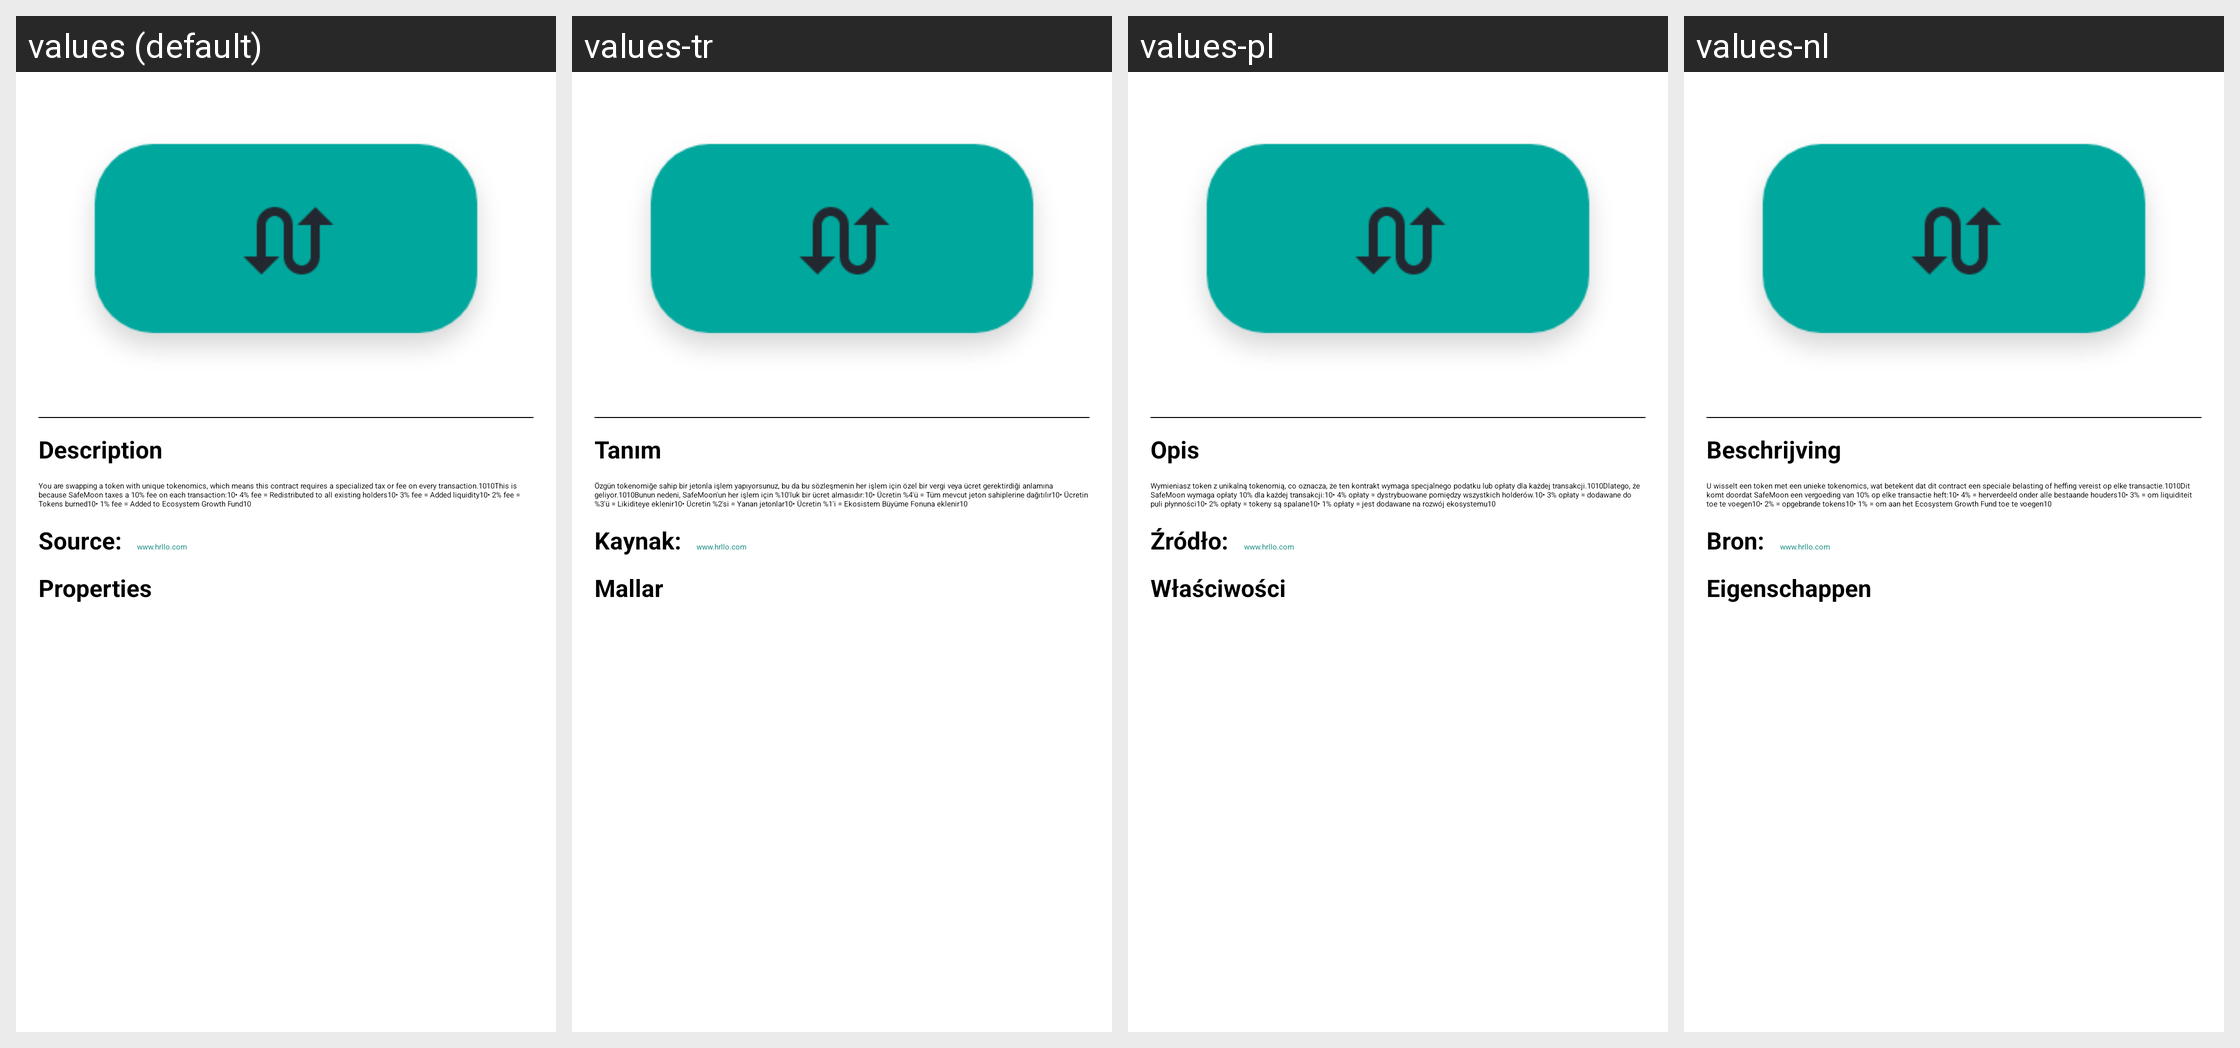

Locale-by-locale string values for the Android screen shown in this grid:
Android screen res/layout/dialog_collectible_detail.xml rendered under 4 locales, left to right: values (default), values-tr, values-pl, values-nl. Device: Nexus 5 (rendered at 1080×1920; each locale shown at half size, 540×960, under a caption strip naming it); theme Theme.CryptoJava.
Other locales in the repository, not shown: values-de, values-es, values-es-rMX, values-fa, values-fr, values-hi, values-in, values-it, values-pt, values-pt-rBR, values-pt-rPT, values-vi, values-zh, values-zh-rHK.
Strings drawn on this screen, with the default value and each locale's value (text and hints the layout hard-codes, and strings that could not be matched under every locale, appear in the picture but are not listed):

description
  values: Description
  values-tr: Tanım
  values-pl: Opis
  values-nl: Beschrijving

dialog_alert_slip_desc
  values: You are swapping a token with unique tokenomics, which means this contract requires a specialized tax or fee on every transaction.1010This is because SafeMoon taxes a 10% fee on each transaction:10• 4% fee = Redistributed to all existing holders10• 3% fee = Added liquidity10• 2% fee = Tokens burned10• 1% fee = Added to Ecosystem Growth Fund10
  values-tr: Özgün tokenomiğe sahip bir jetonla işlem yapıyorsunuz, bu da bu sözleşmenin her işlem için özel bir vergi veya ücret gerektirdiği anlamına geliyor.1010Bunun nedeni, SafeMoon'un her işlem için %10'luk bir ücret almasıdır:10• Ücretin %4'ü = Tüm mevcut jeton sahiplerine dağıtılır10• Ücretin %3'ü = Likiditeye eklenir10• Ücretin %2'si = Yanan jetonlar10• Ücretin %1'i = Ekosistem Büyüme Fonuna eklenir10
  values-pl: Wymieniasz token z unikalną tokenomią, co oznacza, że ten kontrakt wymaga specjalnego podatku lub opłaty dla każdej transakcji.1010Dlatego, że SafeMoon wymaga opłaty 10% dla każdej transakcji:10• 4% opłaty = dystrybuowane pomiędzy wszystkich holderów.10• 3% opłaty = dodawane do puli płynności10• 2% opłaty = tokeny są spalane10• 1% opłaty = jest dodawane na rozwój ekosystemu10
  values-nl: U wisselt een token met een unieke tokenomics, wat betekent dat dit contract een speciale belasting of heffing vereist op elke transactie.1010Dit komt doordat SafeMoon een vergoeding van 10% op elke transactie heft:10• 4% = herverdeeld onder alle bestaande houders10• 3% = om liquiditeit toe te voegen10• 2% = opgebrande tokens10• 1% = om aan het Ecosystem Growth Fund toe te voegen10

source
  values: Source:
  values-tr: Kaynak:
  values-pl: Źródło:
  values-nl: Bron:

properties
  values: Properties
  values-tr: Mallar
  values-pl: Właściwości
  values-nl: Eigenschappen
